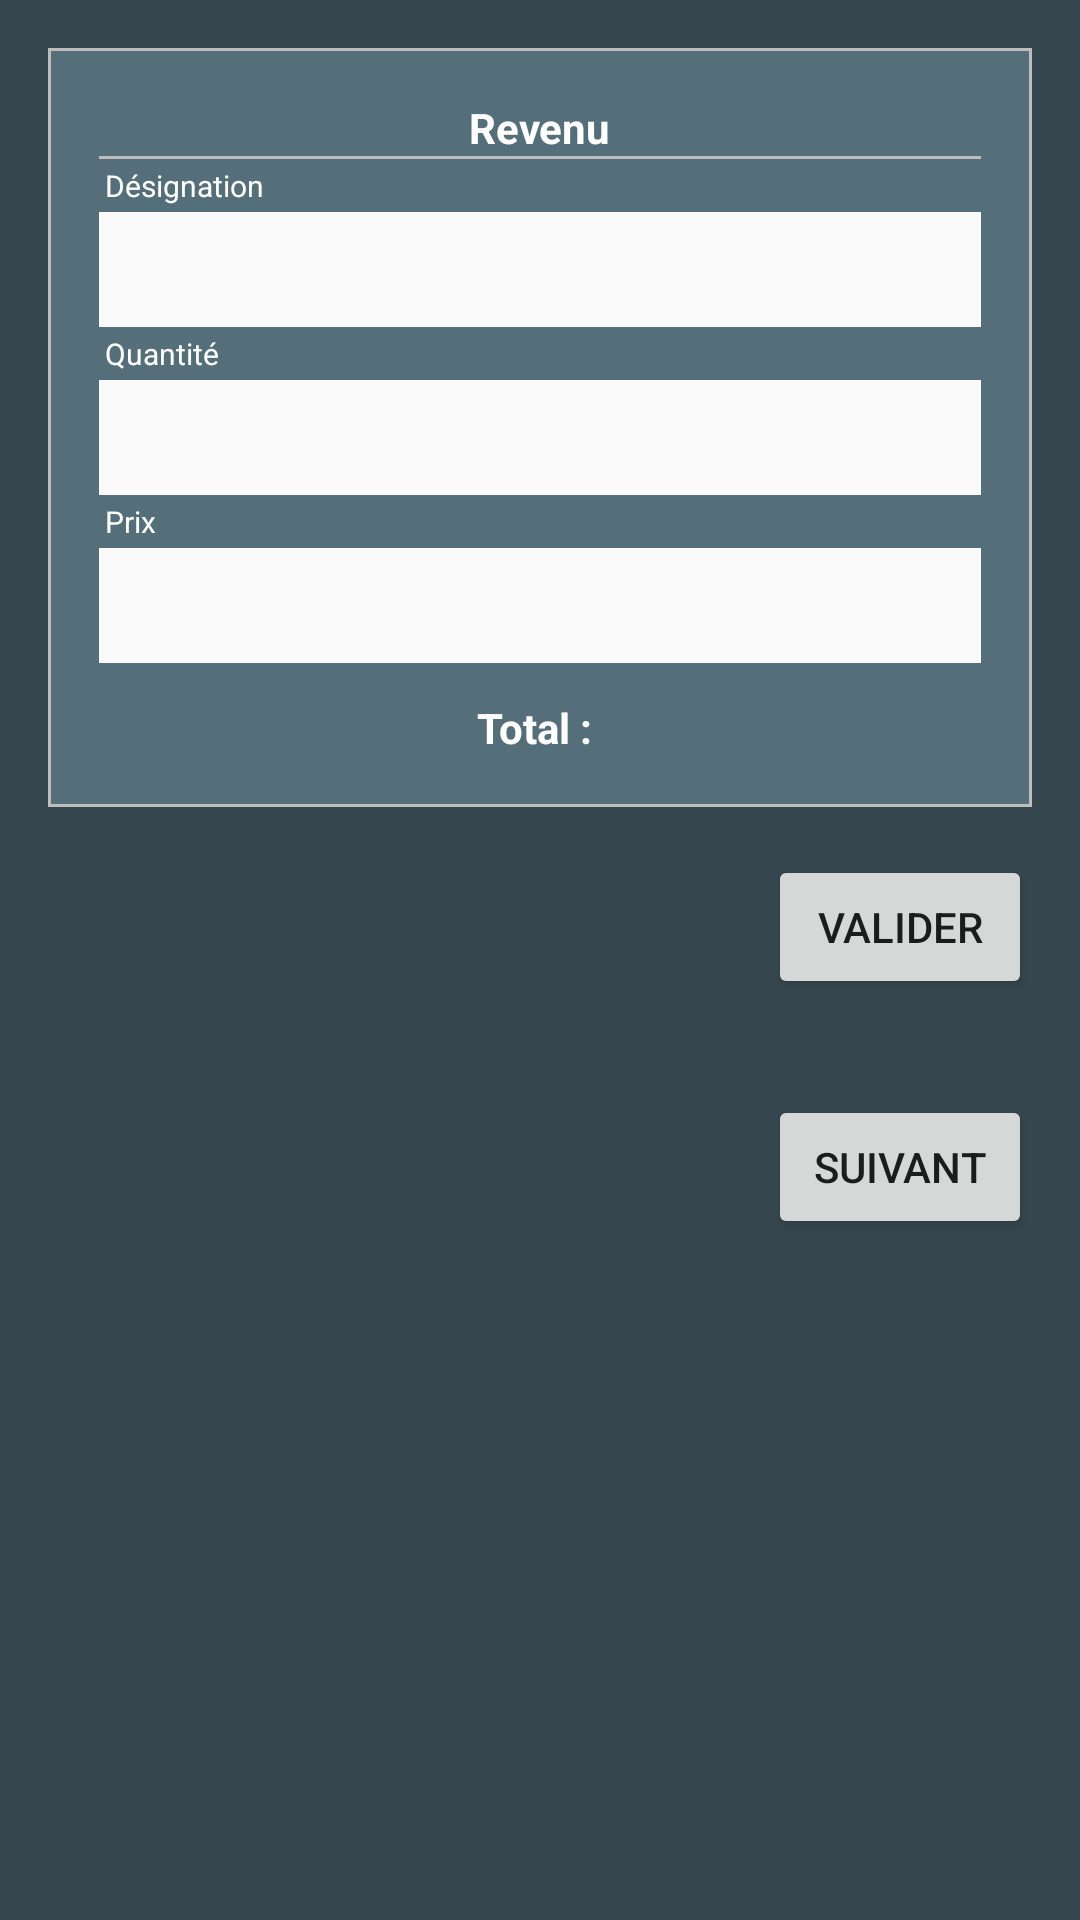

Reconstruct the res/layout file that produces this screen, plus the resources it refers to.
<!-- AndroidManifest.xml: application theme AppTheme -->
<!-- res/layout/activity_revenu.xml -->
<?xml version="1.0" encoding="utf-8"?>

<layout
    xmlns:android="http://schemas.android.com/apk/res/android"
    xmlns:app="http://schemas.android.com/apk/res-auto"
    xmlns:tools="http://schemas.android.com/tools">

    <ScrollView
        android:background="@color/colorPrimaryDark"
        android:layout_width="match_parent"
        android:layout_height="match_parent">

        <LinearLayout
            android:orientation="vertical"
            android:layout_width="match_parent"
            android:layout_height="match_parent">

            <LinearLayout
                android:orientation="vertical"
                android:layout_margin="@dimen/activity_horizontal_margin"
                android:layout_marginEnd="@dimen/activity_horizontal_margin"
                android:layout_marginStart="@dimen/activity_horizontal_margin"
                android:layout_marginBottom="@dimen/activity_horizontal_margin"
                android:background="@color/divider"
                android:layout_width="match_parent"
                android:layout_height="wrap_content">
                <LinearLayout
                    android:layout_margin="1dp"
                    android:gravity="center"
                    android:background="@color/colorPrimary"
                    android:layout_width="match_parent"
                    android:layout_height="match_parent">
                    <LinearLayout
                        android:orientation="vertical"
                        android:padding="@dimen/activity_horizontal_margin"
                        android:gravity="center_horizontal"
                        android:layout_width="match_parent"
                        android:layout_height="wrap_content">
                        <TextView
                            android:text="Revenu"
                            android:textColor="@android:color/white"
                            android:textStyle="bold"
                            android:layout_width="wrap_content"
                            android:layout_height="wrap_content" />
                        <TextView
                            android:background="@color/divider"
                            android:layout_width="match_parent"
                            android:layout_height="1dp" />
                        <LinearLayout
                            android:layout_margin="2dp"
                            android:orientation="horizontal"
                            android:gravity="center_vertical"
                            android:layout_width="match_parent"
                            android:layout_height="wrap_content">
                            <TextView
                                android:text="Désignation"
                                android:textSize="10sp"
                                android:textColor="@android:color/white"
                                android:layout_marginEnd="4dp"
                                android:layout_width="wrap_content"
                                android:layout_height="wrap_content" />
                            <ImageView
                                android:src="@drawable/ic_info"
                                android:layout_width="13dp"
                                android:layout_height="13dp" />
                        </LinearLayout>

                        <EditText
                            android:id="@+id/edt_designation"
                            android:padding="7dp"
                            android:background="@color/colorBackground"
                            android:layout_width="match_parent"
                            android:layout_height="wrap_content" />

                        <LinearLayout
                            android:layout_margin="2dp"
                            android:orientation="horizontal"
                            android:gravity="center_vertical"
                            android:layout_width="match_parent"
                            android:layout_height="wrap_content">
                            <TextView
                                android:text="Quantité"
                                android:textSize="10sp"
                                android:textColor="@android:color/white"
                                android:layout_marginEnd="4dp"
                                android:layout_width="wrap_content"
                                android:layout_height="wrap_content" />
                            <ImageView
                                android:src="@drawable/ic_info"
                                android:layout_width="13dp"
                                android:layout_height="13dp" />
                        </LinearLayout>

                        <EditText
                            android:id="@+id/edt_quantite"
                            android:padding="7dp"
                            android:background="@color/colorBackground"
                            android:layout_width="match_parent"
                            android:layout_height="wrap_content" />

                        <LinearLayout
                            android:layout_margin="2dp"
                            android:orientation="horizontal"
                            android:gravity="center_vertical"
                            android:layout_width="match_parent"
                            android:layout_height="wrap_content">
                            <TextView
                                android:text="Prix"
                                android:textSize="10sp"
                                android:textColor="@android:color/white"
                                android:layout_marginEnd="4dp"
                                android:layout_width="wrap_content"
                                android:layout_height="wrap_content" />
                            <ImageView
                                android:src="@drawable/ic_info"
                                android:layout_width="13dp"
                                android:layout_height="13dp" />
                        </LinearLayout>

                        <EditText
                            android:id="@+id/edt_prix"
                            android:padding="7dp"
                            android:background="@color/colorBackground"
                            android:layout_width="match_parent"
                            android:layout_height="wrap_content" />

                        <TextView
                            android:id="@+id/tv_total"
                            android:text="Total : "
                            android:layout_marginTop="12dp"
                            android:textStyle="bold"
                            android:textColor="@android:color/white"
                            android:layout_width="wrap_content"
                            android:layout_height="wrap_content" />
                    </LinearLayout>
                </LinearLayout>
            </LinearLayout>

            <Button
                android:id="@+id/btn_valider"
                android:text="Valider"
                android:layout_gravity="end"
                android:layout_marginStart="@dimen/activity_horizontal_margin"
                android:layout_marginEnd="@dimen/activity_horizontal_margin"
                android:layout_marginBottom="@dimen/activity_horizontal_margin"
                android:layout_width="wrap_content"
                android:layout_height="wrap_content" />

            <android.support.v7.widget.RecyclerView
                android:id="@+id/rv_revenu"
                android:layout_marginEnd="@dimen/activity_horizontal_margin"
                android:layout_marginStart="@dimen/activity_horizontal_margin"
                android:layout_marginBottom="@dimen/activity_horizontal_margin"
                android:layout_width="match_parent"
                android:layout_height="wrap_content"/>

            <Button
                android:id="@+id/btn_suivant"
                android:text="Suivant"
                android:layout_gravity="end"
                android:layout_marginStart="@dimen/activity_horizontal_margin"
                android:layout_marginEnd="@dimen/activity_horizontal_margin"
                android:layout_marginBottom="@dimen/activity_horizontal_margin"
                android:layout_width="wrap_content"
                android:layout_height="wrap_content" />
        </LinearLayout>
    </ScrollView>
</layout>
<!-- resources referenced by this layout -->
<resources>
  <color name="colorBackground">#FAFAFA</color>
  <color name="colorPrimary">#546E7A</color>
  <color name="colorPrimaryDark">#37474F</color>
  <color name="divider">#BDBDBD</color>
  <dimen name="activity_horizontal_margin">16dp</dimen>
  <style name="AppTheme" parent="AppTheme.Base">
          
      </style>
  <style name="AppTheme.Base" parent="Theme.AppCompat.Light.NoActionBar">
          
          <item name="colorPrimary">@color/colorPrimary</item>
          <item name="colorPrimaryDark">@color/colorPrimaryDark</item>
          <item name="colorAccent">@color/colorAccent</item>
          
      </style>
  <color name="colorAccent">#FFD740</color>
</resources>
